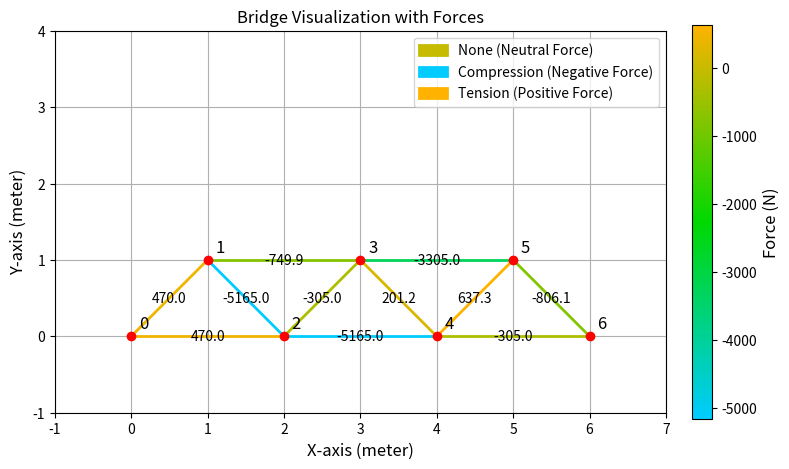

This chart was generated by the following Python code:
import numpy as np
import matplotlib.pyplot as plt
from matplotlib.widgets import Slider
from matplotlib.colors import LinearSegmentedColormap, Normalize, TwoSlopeNorm
import matplotlib.patches as mpatches

# Your data
data = [
    {
        "step": 1,
        "bridge_nodes": [
            [0.0, 0, 0], [2.0, 2, 0], [4.0, 4, 0], [6.0, 6, 0],
            [1.2, 1, 2], [2.1, 2, 1], [5.2, 5, 2]
        ],
        "bridge_connections": [
            [0.0, 1.2], [1.2, 2.1], [2.1, 2.0], [2.1, 4.0],
            [1.2, 5.2], [5.2, 4.0], [5.2, 6.0]
        ],
        "forces": [
            469.965, -165.0008, -304.9642, 901.2222, 637.2603,
            -806.0777, -749.8622
        ]
    },
    {
        "step": 2,
        "bridge_nodes": [
            [0.0, 0, 0], [2.0, 2, 0], [4.0, 4, 0], [6.0, 6, 0],
            [1.1, 1, 1], [3.1, 3, 1], [5.1, 5, 1]
        ],
        "bridge_connections": [
            [0.0, 1.1], [2.0, 1.1], [2.0, 3.1], [4.0, 3.1],
            [4.0, 5.1], [6.0, 5.1], [1.1, 3.1], [3.1, 5.1], 
            [0.0, 2.0], [2.0, 4.0], [4.0, 6.0]
        ],
        "forces": [
            469.965, -5165.0008, -304.9642, 201.2222, 637.2603,
            -806.0777, -749.8622, -3304.9642, 469.965, -5165.0008, -304.9642
        ]
    }
]




import numpy as np
import matplotlib.pyplot as plt
from matplotlib.colors import LinearSegmentedColormap, Normalize

import matplotlib.patches as mpatches

step = 2
# Access the correct dictionary in the data list by matching the step value
step_data = next(item for item in data if item["step"] == step)

# Extract the relevant information
bridge_nodes = step_data["bridge_nodes"]
bridge_connections = step_data["bridge_connections"]
forces = step_data["forces"]


# 3. Create a mapping from node IDs to their indices in bridge_nodes
id_to_index = {node[0]: idx for idx, node in enumerate(bridge_nodes)}

# 4. Normalize the forces for color mapping
force_min, force_max = min(forces), max(forces)
norm = Normalize(vmin=force_min, vmax=force_max)

# 5. Define a custom colormap (green -> blue -> yellow)
colors = [(0, 0.8, 1), (0, 0.85, 0), (1, 0.7, 0)] # Green -> Blue -> Yellow # RGB/255
cmap = LinearSegmentedColormap.from_list("ForceMap", colors)

# 6. Plotting function
def plot_bridge_with_forces(nodes, connections, forces):
    nodes = np.array(nodes)
    plt.figure(figsize=(8, 6))  # Adjust figure size to accommodate color bar
    
    # Plot the nodes (as points)
    plt.scatter(nodes[:, 1], nodes[:, 2], color='red', label='Nodes', zorder=5)
    
    # Plot the connections (as lines) with color coding for forces
    for i, connection in enumerate(connections):
        node1_id, node2_id = connection
        if node1_id in id_to_index and node2_id in id_to_index:
            node1_idx = id_to_index[node1_id]
            node2_idx = id_to_index[node2_id]
            color = cmap(norm(forces[i]))  # Get color based on force
            x_coords = [nodes[node1_idx, 1], nodes[node2_idx, 1]]
            y_coords = [nodes[node1_idx, 2], nodes[node2_idx, 2]]
            
            # Draw the line
            plt.plot(x_coords, y_coords, color=color, linewidth=2, zorder=2)
            
            # Add force label at the midpoint of the connection
            mid_x = (x_coords[0] + x_coords[1]) / 2
            mid_y = (y_coords[0] + y_coords[1]) / 2
            plt.text(mid_x, mid_y, f"{forces[i]:.1f}", color='black', 
                    fontsize=10, ha='center', va='center', zorder=10)
    
    # Label the nodes
    for idx, node in enumerate(nodes):
        plt.text(node[1] + 0.1, node[2] + 0.1, str(int(node[0])), fontsize=12, zorder=10)
    
    plt.xlim(-1, 7)
    plt.ylim(-1, 4)

    # Ensure equal scaling of both axes
    plt.gca().set_aspect('equal', adjustable='box')
    
    # Adding grid and labels
    plt.grid(True)
    plt.xlabel("X-axis (meter)", fontsize=12)
    plt.ylabel("Y-axis (meter)", fontsize=12)
    plt.title("Bridge Visualization with Forces")

    # Create custom legend entries for force and compression
    neutral_patch = mpatches.Patch(color=cmap(norm(0)), label='None (Neutral Force)', linewidth=2)
    compression_patch = mpatches.Patch(color=cmap(norm(min(forces))), label='Compression (Negative Force)', linewidth=2)
    tension_patch = mpatches.Patch(color=cmap(norm(max(forces))), label='Tension (Positive Force)', linewidth=2)

    # Add legend
    plt.legend(handles=[neutral_patch, compression_patch, tension_patch], loc='upper right', fontsize=10)

    # Add a color bar
    sm = plt.cm.ScalarMappable(cmap=cmap, norm=norm)
    sm.set_array(forces)  # Set the range of forces
    cbar = plt.colorbar(sm, ax=plt.gca(), fraction=0.03, pad=0.04)
    cbar.set_label("Force (N)", fontsize=12)  # Add label with units
    cbar.ax.tick_params(labelsize=10)  # Adjust tick size

    

# 7. Plot the bridge with forces and log the image
plot_bridge_with_forces(bridge_nodes, bridge_connections, forces)
plt.tight_layout()
plt.show()





